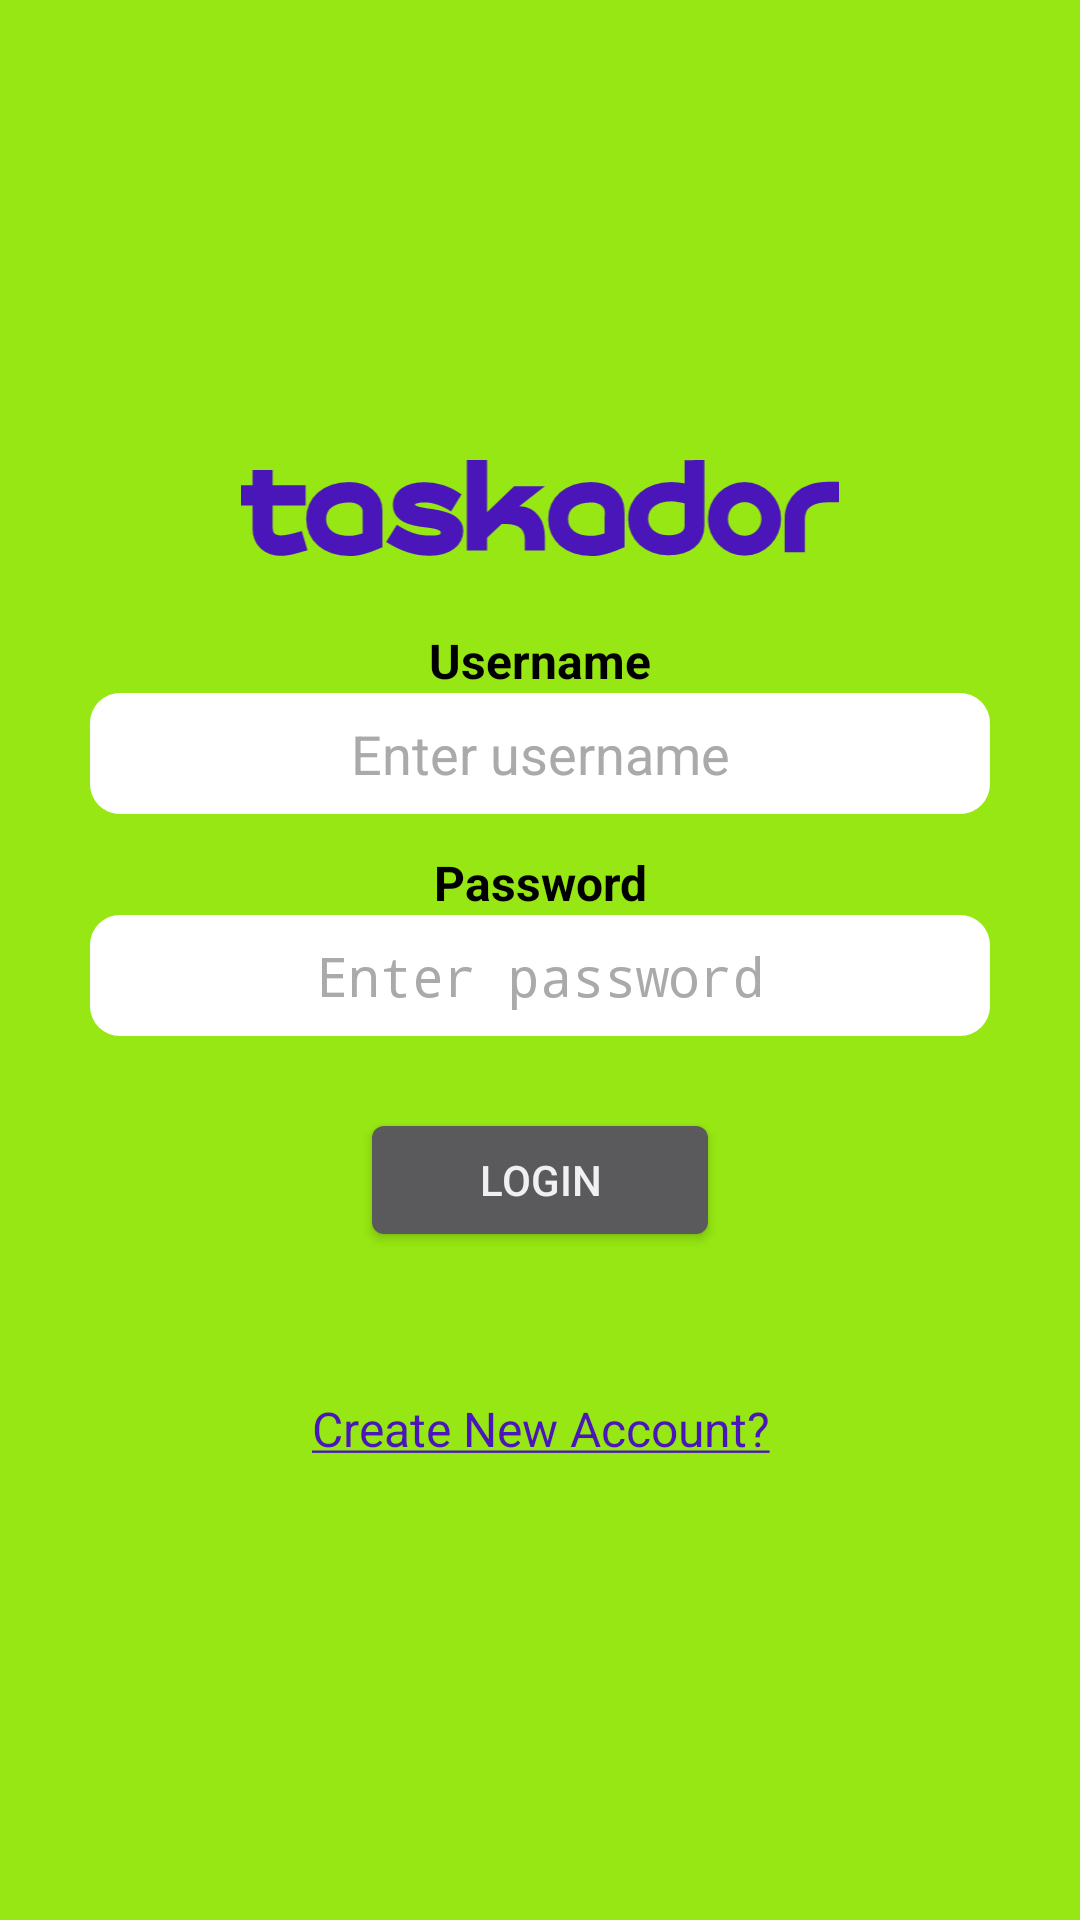

Layout XML and referenced resources for this Android screen:
<!-- AndroidManifest.xml: activity theme LoginTheme -->
<!-- res/layout/activity_login.xml -->
<?xml version="1.0" encoding="utf-8"?>
<android.support.constraint.ConstraintLayout xmlns:android="http://schemas.android.com/apk/res/android"
    xmlns:app="http://schemas.android.com/apk/res-auto"
    android:layout_width="match_parent"
    android:layout_height="match_parent"
    android:background="@color/activity_login_background">

    <LinearLayout
        android:layout_width="@dimen/activity_login_form_width"
        android:layout_height="wrap_content"
        android:orientation="vertical"
        app:layout_constraintBottom_toBottomOf="parent"
        app:layout_constraintEnd_toEndOf="parent"
        app:layout_constraintStart_toStartOf="parent"
        app:layout_constraintTop_toTopOf="parent">

        <ImageView
            android:id="@+id/activity_login_logo"
            android:layout_width="@dimen/activity_login_logo_width"
            android:layout_height="wrap_content"
            android:layout_gravity="center_horizontal"
            android:layout_marginBottom="@dimen/activity_login_fields_spacing"
            android:adjustViewBounds="true"
            android:contentDescription="@string/app_name"
            android:src="@drawable/ic_logo_text" />

        <TextView
            android:id="@+id/activity_login_username_label"
            android:layout_width="match_parent"
            android:layout_height="wrap_content"
            android:layout_marginTop="@dimen/activity_login_fields_spacing"
            android:gravity="center_horizontal"
            android:text="@string/activity_login_username_label"
            android:textAppearance="@style/LoginLabelTextAppearance" />

        <EditText
            android:id="@+id/activity_login_username_box"
            android:layout_width="match_parent"
            android:layout_height="wrap_content"
            android:ems="10"
            android:gravity="center"
            android:hint="@string/activity_login_username_box_hint"
            android:inputType="text" />

        <TextView
            android:id="@+id/activity_login_password_label"
            android:layout_width="match_parent"
            android:layout_height="wrap_content"
            android:layout_marginTop="@dimen/activity_login_fields_spacing"
            android:gravity="center_horizontal"
            android:text="@string/activity_login_password_label"
            android:textAppearance="@style/LoginLabelTextAppearance" />

        <EditText
            android:id="@+id/activity_login_password_box"
            android:layout_width="match_parent"
            android:layout_height="wrap_content"
            android:layout_marginBottom="@dimen/activity_login_fields_spacing"
            android:ems="10"
            android:gravity="center"
            android:hint="@string/activity_login_password_box_hint"
            android:inputType="textPassword" />

        <Button
            android:id="@+id/activity_login_login_button"
            android:layout_width="@dimen/activity_login_login_button_width"
            android:layout_height="wrap_content"
            android:layout_gravity="center_horizontal"
            android:layout_marginTop="@dimen/activity_login_fields_spacing"
            android:text="@string/activity_login_login_button" />

        <TextView
            android:id="@+id/activity_login_signup_link"
            android:layout_width="match_parent"
            android:layout_height="wrap_content"
            android:layout_marginTop="@dimen/activity_login_signup_link_space"
            android:gravity="center_horizontal"
            android:text="@string/activity_login_signup_link"
            android:textAppearance="@style/LoginSignupLinkTextAppearance" />
    </LinearLayout>
</android.support.constraint.ConstraintLayout>
<!-- resources referenced by this layout -->
<resources>
  <color name="activity_login_background">@color/bright_green</color>
  <dimen name="activity_login_fields_spacing">12dp</dimen>
  <dimen name="activity_login_form_width">300dp</dimen>
  <dimen name="activity_login_login_button_width">120dp</dimen>
  <dimen name="activity_login_logo_width">200dp</dimen>
  <dimen name="activity_login_signup_link_space">48dp</dimen>
  <!-- drawable ic_logo_text: vector/xml drawable (drawable, 8539 chars, omitted) -->
  <string name="activity_login_login_button">Login</string>
  <string name="activity_login_password_box_hint">Enter password</string>
  <string name="activity_login_password_label">Password</string>
  <string name="activity_login_signup_link"><u>Create New Account?</u></string>
  <string name="activity_login_username_box_hint">Enter username</string>
  <string name="activity_login_username_label">Username</string>
  <string name="app_name">taskador</string>
  <style name="LoginLabelTextAppearance" parent="MainScreenLabelTextAppearance">
  
      </style>
  <style name="LoginSignupLinkTextAppearance" parent="@android:style/TextAppearance">
          <item name="android:textColor">@color/activity_login_signup_link</item>
          <item name="android:textSize">@dimen/activity_login_signup_link_text_size</item>
      </style>
  <style name="LoginTheme" parent="MainScreenTheme">
  
      </style>
  <color name="bright_green">#96e713</color>
  <style name="MainScreenLabelTextAppearance" parent="@android:style/TextAppearance">
          <item name="android:textColor">@color/main_screen_label_text_color</item>
          <item name="android:textSize">@dimen/main_screen_label_text_size</item>
          <item name="android:textStyle">bold</item>
      </style>
  <color name="activity_login_signup_link">@color/purple</color>
  <dimen name="activity_login_signup_link_text_size">16sp</dimen>
  <style name="MainScreenTheme" parent="@android:style/Theme.DeviceDefault.NoActionBar">
          <item name="android:editTextStyle">@style/MainScreenEditText</item>
      </style>
  <color name="main_screen_label_text_color">@android:color/black</color>
  <dimen name="main_screen_label_text_size">16sp</dimen>
  <color name="purple">#4a16b9</color>
  <style name="MainScreenEditText" parent="@android:style/Widget.DeviceDefault.EditText">
          <item name="android:background">@drawable/main_screen_edittext_background</item>
          <item name="android:textColorHint">@color/main_screen_edit_text_hint_color</item>
          <item name="android:textColor">@color/main_screen_edit_text_text_color</item>
          <item name="android:padding">@dimen/main_screen_edit_text_padding</item>
      </style>
  <!-- drawable main_screen_edittext_background (drawable) -->
  <?xml version="1.0" encoding="utf-8"?>
  <selector xmlns:android="http://schemas.android.com/apk/res/android">
  
      <item android:state_focused="false" android:state_enabled="true">
          <shape android:shape="rectangle">
              <solid android:color="@android:color/white" />
              <corners android:radius="10dp" />
          </shape>
      </item>
      <item android:state_focused="true" android:state_enabled="true">
          <shape android:shape="rectangle">
              <solid android:color="@android:color/white" />
              <corners android:radius="10dp" />
              <stroke android:color="@color/main_screen_edit_text_focused_border" android:width="2dp" />
          </shape>
      </item>
      <item android:state_enabled="false">
          <shape android:shape="rectangle">
              <solid android:color="@android:color/darker_gray" />
              <corners android:radius="10dp" />
          </shape>
      </item>
  </selector>
  <color name="main_screen_edit_text_hint_color">@android:color/darker_gray</color>
  <color name="main_screen_edit_text_text_color">@android:color/black</color>
  <dimen name="main_screen_edit_text_padding">8dp</dimen>
  <color name="main_screen_edit_text_focused_border">@color/yellow_orange</color>
  <color name="yellow_orange">#e69807</color>
</resources>
